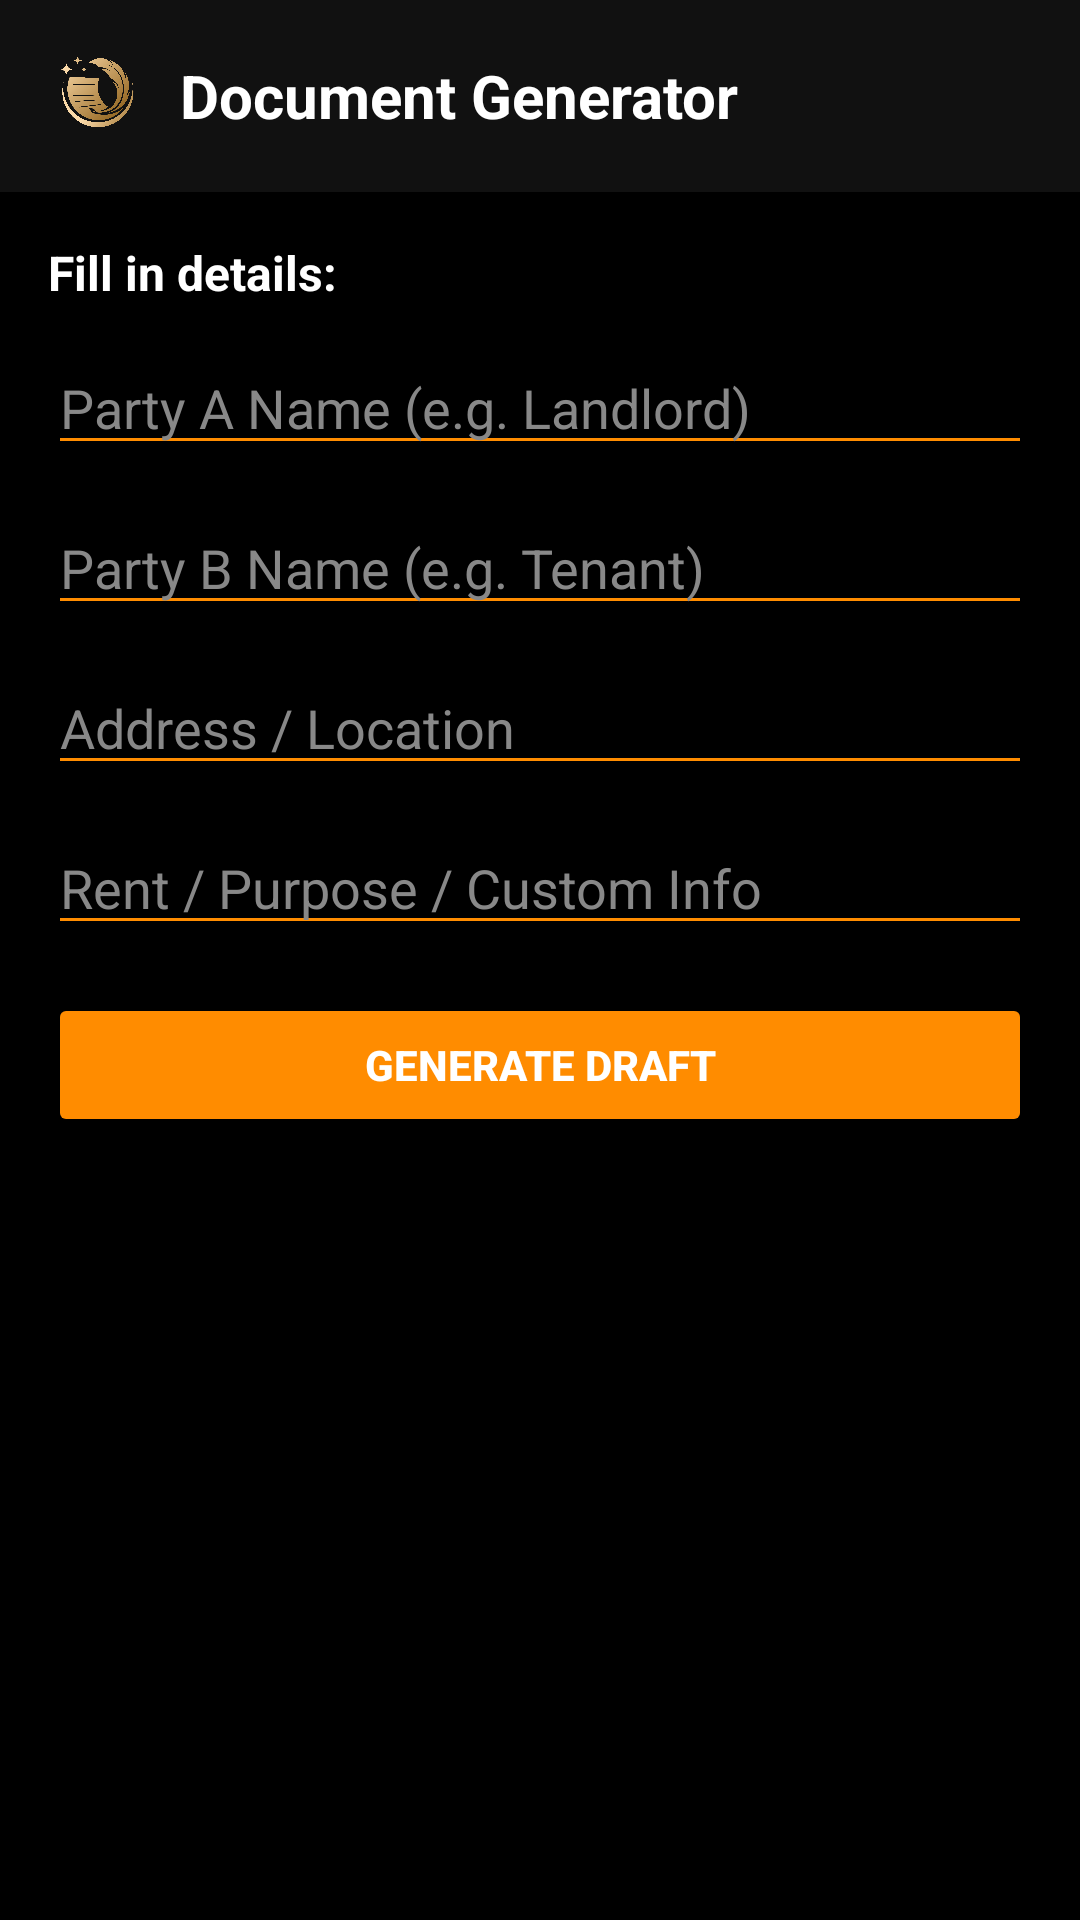

Produce the Android XML layout that renders to this screen, including the resource entries it uses.
<!-- AndroidManifest.xml: application theme Theme.MyApplication -->
<!-- res/layout/activity_document_generator.xml -->
<?xml version="1.0" encoding="utf-8"?>
<androidx.constraintlayout.widget.ConstraintLayout
    xmlns:android="http://schemas.android.com/apk/res/android"
    xmlns:app="http://schemas.android.com/apk/res-auto"
    android:layout_width="match_parent"
    android:layout_height="match_parent"
    android:background="#000000"
    android:fitsSystemWindows="true">

    
    <LinearLayout
        android:id="@+id/topBar"
        android:layout_width="0dp"
        android:layout_height="64dp"
        android:orientation="horizontal"
        android:gravity="center_vertical"
        android:padding="16dp"
        android:background="#111111"
        app:layout_constraintTop_toTopOf="parent"
        app:layout_constraintStart_toStartOf="parent"
        app:layout_constraintEnd_toEndOf="parent">

        <ImageView
            android:id="@+id/ic_back"
            android:layout_width="32dp"
            android:layout_height="32dp"
            android:src="@drawable/ic_back"
            android:clickable="true"
            android:focusable="true"/>

        <TextView
            android:id="@+id/txtDocTitle"
            android:layout_width="wrap_content"
            android:layout_height="wrap_content"
            android:text="Document Generator"
            android:textColor="#FFFFFF"
            android:textSize="20sp"
            android:textStyle="bold"
            android:layout_marginStart="12dp"/>
    </LinearLayout>

    <ScrollView
        android:layout_width="0dp"
        android:layout_height="0dp"
        app:layout_constraintTop_toBottomOf="@id/topBar"
        app:layout_constraintStart_toStartOf="parent"
        app:layout_constraintEnd_toEndOf="parent"
        app:layout_constraintBottom_toBottomOf="parent"
        android:fillViewport="true">

        <LinearLayout
            android:layout_width="match_parent"
            android:layout_height="wrap_content"
            android:orientation="vertical"
            android:padding="16dp">

            
            <TextView
                android:layout_width="wrap_content"
                android:layout_height="wrap_content"
                android:text="Fill in details:"
                android:textColor="#FFFFFF"
                android:textSize="16sp"
                android:textStyle="bold"
                android:layout_marginBottom="12dp"/>

            <EditText
                android:id="@+id/inputPartyA"
                android:layout_width="match_parent"
                android:layout_height="wrap_content"
                android:hint="Party A Name (e.g. Landlord)"
                android:textColorHint="#888888"
                android:textColor="#FFFFFF"
                android:backgroundTint="#FF8C00"
                android:layout_marginBottom="12dp"
                android:inputType="textPersonName"/>

            <EditText
                android:id="@+id/inputPartyB"
                android:layout_width="match_parent"
                android:layout_height="wrap_content"
                android:hint="Party B Name (e.g. Tenant)"
                android:textColorHint="#888888"
                android:textColor="#FFFFFF"
                android:backgroundTint="#FF8C00"
                android:layout_marginBottom="12dp"
                android:inputType="textPersonName"/>

            <EditText
                android:id="@+id/inputAddress"
                android:layout_width="match_parent"
                android:layout_height="wrap_content"
                android:hint="Address / Location"
                android:textColorHint="#888888"
                android:textColor="#FFFFFF"
                android:backgroundTint="#FF8C00"
                android:layout_marginBottom="12dp"
                android:inputType="text"/>

            <EditText
                android:id="@+id/inputRentValue"
                android:layout_width="match_parent"
                android:layout_height="wrap_content"
                android:hint="Rent / Purpose / Custom Info"
                android:textColorHint="#888888"
                android:textColor="#FFFFFF"
                android:backgroundTint="#FF8C00"
                android:layout_marginBottom="16dp"
                android:inputType="text"/>

            <Button
                android:id="@+id/btnGenerate"
                android:layout_width="match_parent"
                android:layout_height="wrap_content"
                android:backgroundTint="#FF8C00"
                android:text="GENERATE DRAFT"
                android:textColor="#FFFFFF"
                android:textStyle="bold"
                android:layout_marginBottom="24dp"/>

            
            <LinearLayout
                android:id="@+id/layoutResult"
                android:layout_width="match_parent"
                android:layout_height="wrap_content"
                android:orientation="vertical"
                android:visibility="gone">

                <TextView
                    android:layout_width="wrap_content"
                    android:layout_height="wrap_content"
                    android:text="Generated Draft:"
                    android:textColor="#FFFFFF"
                    android:textSize="16sp"
                    android:textStyle="bold"
                    android:layout_marginBottom="8dp"/>

                <androidx.cardview.widget.CardView
                    android:layout_width="match_parent"
                    android:layout_height="wrap_content"
                    app:cardCornerRadius="8dp"
                    app:cardBackgroundColor="#111111"
                    android:layout_marginBottom="16dp">
                    <TextView
                        android:id="@+id/txtGeneratedDoc"
                        android:layout_width="match_parent"
                        android:layout_height="wrap_content"
                        android:padding="16dp"
                        android:textColor="#FFFFFF"
                        android:textSize="13sp"
                        android:lineSpacingMultiplier="1.2"
                        android:textIsSelectable="true"/>
                </androidx.cardview.widget.CardView>

                <LinearLayout
                    android:layout_width="match_parent"
                    android:layout_height="wrap_content"
                    android:orientation="horizontal">

                    <Button
                        android:id="@+id/btnCopy"
                        android:layout_width="0dp"
                        android:layout_height="wrap_content"
                        android:layout_weight="1"
                        android:backgroundTint="#333333"
                        android:text="Copy Draft"
                        android:textColor="#FFFFFF"
                        android:layout_marginEnd="8dp"/>

                    <Button
                        android:id="@+id/btnShare"
                        android:layout_width="0dp"
                        android:layout_height="wrap_content"
                        android:layout_weight="1"
                        android:backgroundTint="#FF8C00"
                        android:text="Share Draft"
                        android:textColor="#FFFFFF"
                        android:layout_marginStart="8dp"/>
                </LinearLayout>

            </LinearLayout>
        </LinearLayout>
    </ScrollView>
</androidx.constraintlayout.widget.ConstraintLayout>
<!-- resources referenced by this layout -->
<resources>
  <!-- drawable ic_back: png bitmap (drawable, 267483 bytes) -->
  <style name="Theme.MyApplication" parent="Theme.MaterialComponents.DayNight.NoActionBar">
          
          <item name="colorPrimary">@color/colorPrimary</item>
          <item name="colorPrimaryVariant">@color/colorPrimaryVariant</item>
          <item name="colorOnPrimary">@color/colorOnPrimary</item>
          <item name="colorSecondary">@color/colorSecondary</item>
          <item name="colorSecondaryVariant">@color/colorSecondaryVariant</item>
          <item name="colorOnSecondary">@color/colorOnSecondary</item>
      </style>
  <color name="colorPrimary">#FF6200EE</color>
  <color name="colorPrimaryVariant">#FF3700B3</color>
  <color name="colorOnPrimary">#FFFFFF</color>
  <color name="colorSecondary">#03DAC5</color>
  <color name="colorSecondaryVariant">#018786</color>
  <color name="colorOnSecondary">#000000</color>
</resources>
